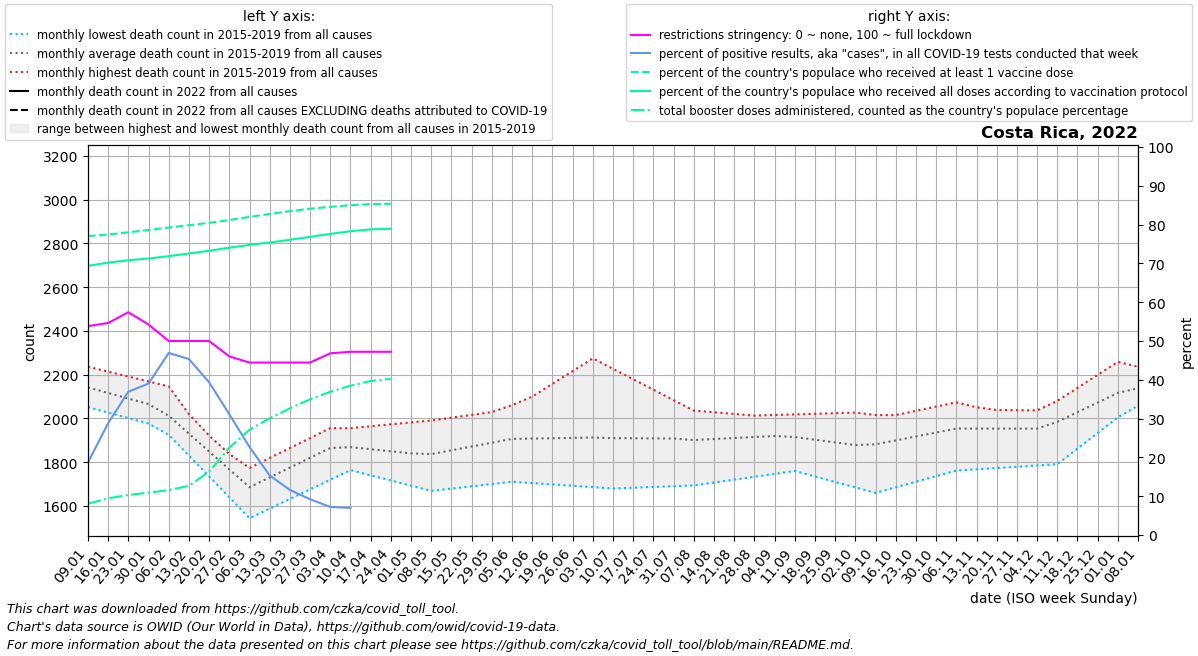

Source data for this figure (header and first rows):
date, location, time_unit, time, deaths_2010_all_ages, deaths_2011_all_ages, deaths_2012_all_ages, deaths_2013_all_ages, deaths_2014_all_ages, deaths_2015_all_ages, deaths_2016_all_ages, deaths_2017_all_ages, deaths_2018_all_ages, deaths_2019_all_ages, deaths_2020_all_ages, deaths_2021_all_ages, deaths_2022_all_ages, new_deaths, new_cases_smoothed, new_tests_smoothed, positive_test_percent, stringency_index, people_vaccinated, people_fully_vaccinated
2022-01-09, Costa Rica, monthly, 1, , , , , , , 2052, 2237, 2059, 2221, 2098, 2842, , 87.6, 9668, 48731, 18.69, 53.84, 3958654, 3565276
2022-01-16, Costa Rica, monthly, 2, , , , , , , 2027, 2214, 2037, 2188, 2114, 2786, , 121.2, 23133, 80228, 28.82, 54.63, 3979282, 3606956
2022-01-23, Costa Rica, monthly, 3, , , , , , , 2002, 2192, 2016, 2156, 2129, 2731, , 154.8, 31979, 86649, 36.92, 57.41, 4009183, 3638413
2022-01-30, Costa Rica, monthly, 4, , , , , , , 1977, 2169, 1994, 2123, 2144, 2676, , 188.4, 35763, 91363, 39.03, 54.23, 4039192, 3661786
2022-02-06, Costa Rica, monthly, 5, , , , , , 1926, 1925, 2147, 1973, 2090, 2160, 2526, , 222.0, 41507, 88363, 46.92, 50.0, 4072417, 3692591
2022-02-13, Costa Rica, monthly, 6, , , , , , 1830, 1873, 2020, 1923, 2006, 2098, 2376, , 282.0, 36547, 80567, 45.34, 50.0, 4102438, 3728085
2022-02-20, Costa Rica, monthly, 7, , , , , , 1735, 1822, 1893, 1874, 1922, 2037, 2226, , 342.0, 28588, 72512, 39.36, 50.0, 4133815, 3764602
2022-02-27, Costa Rica, monthly, 8, , , , , , 1640, 1770, 1766, 1824, 1838, 1976, 2076, , 402.0, 20865, 67048, 31.11, 46.03, 4171223, 3804802
2022-03-06, Costa Rica, monthly, 9, , , , , , 1544, 1718, 1639, 1774, 1754, 1914, 2116, , 462.0, 13587, 59904, 22.69, 44.44, 4212812, 3841266
2022-03-13, Costa Rica, monthly, 10, , , , , , 1588, 1743, 1700, 1820, 1802, 1932, 2155, , 412.2, 9134, 59525, 15.35, 44.44, 4251684, 3873883
2022-03-20, Costa Rica, monthly, 11, , , , , , 1632, 1768, 1762, 1865, 1850, 1950, 2195, , 362.5, 6829, 58830, 11.61, 44.44, 4288502, 3909441
2022-03-27, Costa Rica, monthly, 12, , , , , , 1676, 1793, 1823, 1910, 1899, 1967, 2234, , 312.8, 5552, 60167, 9.229, 44.44, 4320816, 3948776
2022-04-03, Costa Rica, monthly, 13, , , , , , 1720, 1818, 1884, 1956, 1947, 1985, 2274, , 263.0, 4237, 58655, 7.23, 46.82, 4345828, 3987279
2022-04-10, Costa Rica, monthly, 14, , , , , , 1764, 1817, 1870, 1939, 1956, 2003, 2284, , 218.0, 3358, 39528, 6.992, 47.22, 4367563, 4022861
2022-04-17, Costa Rica, monthly, 15, , , , , , 1740, 1816, 1856, 1922, 1965, 1972, 2294, , 173.0, 3324, , , 47.22, 4382296, 4047683
2022-04-24, Costa Rica, monthly, 16, , , , , , 1716, 1814, 1841, 1904, 1973, 1942, 2304, , 128.0, 920.1, , , 47.22, 4386191, 4055152
2022-05-01, Costa Rica, monthly, 17, , , , , , 1693, 1813, 1827, 1887, 1982, 1912, 2314, , , , , , , , 
2022-05-08, Costa Rica, monthly, 18, , , , , , 1669, 1821, 1835, 1870, 1991, 1881, 2456, , , , , , , , 
2022-05-15, Costa Rica, monthly, 19, , , , , , 1680, 1828, 1843, 1918, 2004, 1876, 2597, , , , , , , , 
2022-05-22, Costa Rica, monthly, 20, , , , , , 1690, 1836, 1852, 1966, 2016, 1872, 2739, , , , , , , , 
2022-05-29, Costa Rica, monthly, 21, , , , , , 1700, 1843, 1860, 2013, 2029, 1867, 2880, , , , , , , , 
2022-06-05, Costa Rica, monthly, 22, , , , , , 1711, 1851, 1868, 2061, 2042, 1862, 3022, , , , , , , , 
2022-06-12, Costa Rica, monthly, 23, , , , , , 1705, 1832, 1855, 2049, 2100, 1861, 2926, , , , , , , , 
2022-06-19, Costa Rica, monthly, 24, , , , , , 1699, 1812, 1842, 2037, 2158, 1860, 2829, , , , , , , , 
2022-06-26, Costa Rica, monthly, 25, , , , , , 1692, 1792, 1830, 2025, 2217, 1859, 2732, , , , , , , , 
2022-07-03, Costa Rica, monthly, 26, , , , , , 1686, 1773, 1817, 2013, 2275, 1858, 2636, , , , , , , , 
2022-07-10, Costa Rica, monthly, 27, , , , , , 1680, 1800, 1846, 1998, 2227, 1857, 2598, , , , , , , , 
2022-07-17, Costa Rica, monthly, 28, , , , , , 1684, 1828, 1875, 1983, 2179, 1908, 2561, , , , , , , , 
2022-07-24, Costa Rica, monthly, 29, , , , , , 1687, 1855, 1903, 1968, 2132, 1958, 2524, , , , , , , , 
2022-07-31, Costa Rica, monthly, 30, , , , , , 1690, 1882, 1932, 1953, 2084, 2008, 2486, , , , , , , , 
2022-08-07, Costa Rica, monthly, 31, , , , , , 1694, 1879, 1961, 1938, 2036, 2059, 2537, , , , , , , , 
2022-08-14, Costa Rica, monthly, 32, , , , , , 1707, 1876, 1962, 1958, 2028, 2102, 2588, , , , , , , , 
2022-08-21, Costa Rica, monthly, 33, , , , , , 1720, 1872, 1963, 1977, 2021, 2145, 2640, , , , , , , , 
2022-08-28, Costa Rica, monthly, 34, , , , , , 1734, 1869, 1964, 1996, 2014, 2187, 2691, , , , , , , , 
2022-09-04, Costa Rica, monthly, 35, , , , , , 1747, 1866, 1965, 2016, 2006, 2230, 2742, , , , , , , , 
2022-09-11, Costa Rica, monthly, 36, , , , , , 1760, 1825, 1969, 2019, 2004, 2273, 2849, , , , , , , , 
2022-09-18, Costa Rica, monthly, 37, , , , , , 1735, 1784, 1972, 2022, 2002, 2339, 2956, , , , , , , , 
2022-09-25, Costa Rica, monthly, 38, , , , , , 1710, 1743, 1976, 2024, 2000, 2404, 3062, , , , , , , , 
2022-10-02, Costa Rica, monthly, 39, , , , , , 1685, 1702, 1980, 2027, 1998, 2470, 3169, , , , , , , , 
2022-10-09, Costa Rica, monthly, 40, , , , , , 1660, 1746, 1992, 2016, 1996, 2536, 3116, , , , , , , , 
2022-10-16, Costa Rica, monthly, 41, , , , , , 1686, 1790, 2004, 2005, 2016, 2519, 3064, , , , , , , , 
2022-10-23, Costa Rica, monthly, 42, , , , , , 1711, 1833, 2017, 1993, 2035, 2502, 3011, , , , , , , , 
2022-10-30, Costa Rica, monthly, 43, , , , , , 1736, 1877, 2029, 1982, 2054, 2484, 2958, , , , , , , , 
2022-11-06, Costa Rica, monthly, 44, , , , , , 1762, 1921, 2041, 1971, 2074, 2467, 2838, , , , , , , , 
2022-11-13, Costa Rica, monthly, 45, , , , , , 1768, 1946, 2040, 1964, 2051, 2434, 2719, , , , , , , , 
2022-11-20, Costa Rica, monthly, 46, , , , , , 1774, 1971, 2039, 1956, 2028, 2400, 2599, , , , , , , , 
2022-11-27, Costa Rica, monthly, 47, , , , , , 1779, 1996, 2038, 1949, 2006, 2367, 2480, , , , , , , , 
2022-12-04, Costa Rica, monthly, 48, , , , , , 1785, 2021, 2037, 1942, 1983, 2333, 2360, , , , , , , , 
2022-12-11, Costa Rica, monthly, 49, , , , , , 1791, 2080, 2048, 1998, 2006, 2300, 2362, , , , , , , , 
2022-12-18, Costa Rica, monthly, 50, , , , , , 1862, 2140, 2058, 2054, 2029, 2449, 2364, , , , , , , , 
2022-12-25, Costa Rica, monthly, 51, , , , , , 1934, 2200, 2069, 2109, 2052, 2598, 2366, , , , , , , , 
2023-01-01, Costa Rica, monthly, 52, , , , , , 2006, 2259, 2080, 2165, 2075, 2748, 2368, , , , , , , , 
2023-01-08, Costa Rica, monthly, 1, , , , , , 2077, 2237, 2059, 2221, 2098, 2897, , , , , , , , , 
